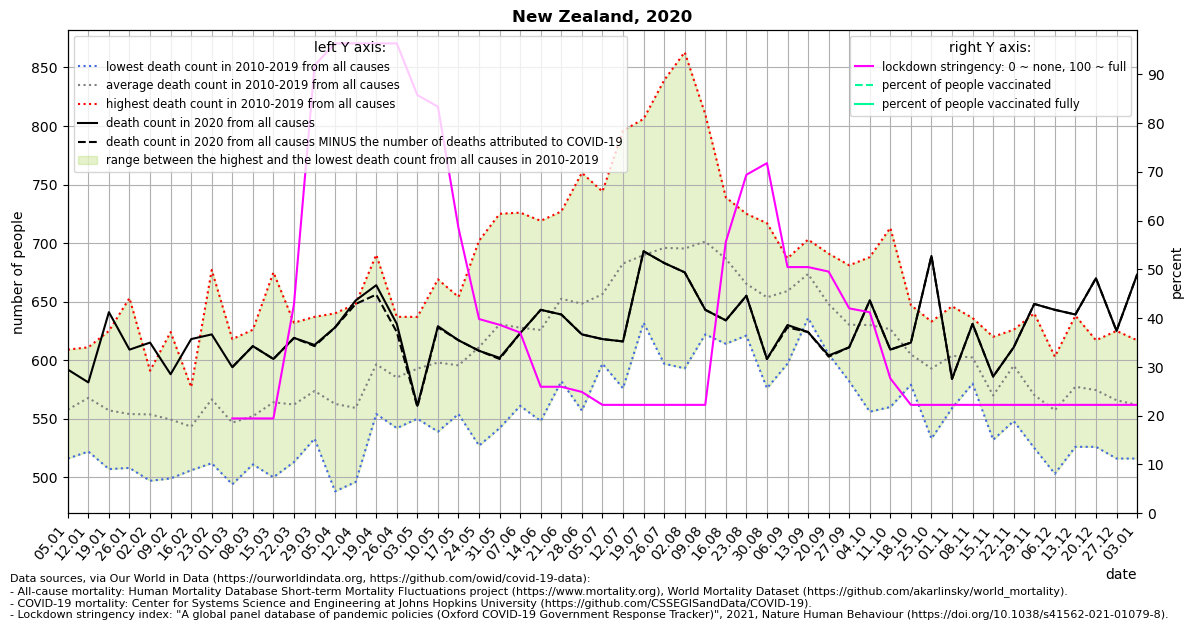

The data file committed next to this chart (first rows):
location, date, time, time_unit, deaths_2010_all_ages, deaths_2011_all_ages, deaths_2012_all_ages, deaths_2013_all_ages, deaths_2014_all_ages, deaths_2015_all_ages, deaths_2016_all_ages, deaths_2017_all_ages, deaths_2018_all_ages, deaths_2019_all_ages, deaths_2020_all_ages, deaths_2021_all_ages, new_deaths, stringency_index, people_vaccinated, people_fully_vaccinated, population, people_vaccinated_percent, people_fully_vaccinated_percent, deaths_min
New Zealand, 2020-01-05, 1, weekly, , 564.0, 516.0, 568.0, 525.0, 564.0, 564.0, 528.0, 582.0, 609.0, 592.0, 668.0, , , , , , , , 516.0
New Zealand, 2020-01-12, 2, weekly, , 543.0, 544.0, 561.0, 522.0, 566.0, 558.0, 601.0, 611.0, 604.0, 581.0, 630.0, , , , , , , , 522.0
New Zealand, 2020-01-19, 3, weekly, , 507.0, 532.0, 558.0, 545.0, 595.0, 519.0, 557.0, 576.0, 625.0, 641.0, 658.0, , , , , , , , 507.0
New Zealand, 2020-01-26, 4, weekly, , 516.0, 508.0, 520.0, 520.0, 531.0, 541.0, 608.0, 653.0, 589.0, 609.0, 602.0, , , , , , , , 508.0
New Zealand, 2020-02-02, 5, weekly, , 585.0, 520.0, 516.0, 497.0, 587.0, 552.0, 591.0, 591.0, 544.0, 615.0, 639.0, , , , , , , , 497.0
New Zealand, 2020-02-09, 6, weekly, , 560.0, 499.0, 508.0, 542.0, 567.0, 523.0, 564.0, 624.0, 557.0, 588.0, 646.0, , , , , , , , 499.0
New Zealand, 2020-02-16, 7, weekly, , 533.0, 520.0, 506.0, 565.0, 577.0, 517.0, 571.0, 542.0, 558.0, 618.0, 589.0, , , , , , , , 506.0
New Zealand, 2020-02-23, 8, weekly, , 677.0, 520.0, 512.0, 546.0, 542.0, 568.0, 580.0, 583.0, 571.0, 622.0, 602.0, , , , , , , , 512.0
New Zealand, 2020-03-01, 9, weekly, , 513.0, 494.0, 499.0, 532.0, 586.0, 534.0, 572.0, 572.0, 618.0, 594.0, 639.0, 0.0, 19.44, , , 4822233, , , 494.0
New Zealand, 2020-03-08, 10, weekly, , 523.0, 519.0, 511.0, 528.0, 550.0, 511.0, 599.0, 602.0, 626.0, 612.0, 614.0, 0.0, 19.44, , , 4822233, , , 511.0
New Zealand, 2020-03-15, 11, weekly, , 553.0, 500.0, 530.0, 553.0, 552.0, 525.0, 571.0, 617.0, 675.0, 601.0, 628.0, 0.0, 19.44, , , 4822233, , , 500.0
New Zealand, 2020-03-22, 12, weekly, , 523.0, 546.0, 565.0, 513.0, 567.0, 515.0, 593.0, 605.0, 632.0, 619.0, 633.0, 0.0, 42.86, , , 4822233, , , 513.0
New Zealand, 2020-03-29, 13, weekly, , 565.0, 543.0, 553.0, 533.0, 575.0, 590.0, 596.0, 571.0, 637.0, 613.0, 677.0, 1.0, 91.8, , , 4822233, , , 533.0
New Zealand, 2020-04-05, 14, weekly, , 572.0, 488.0, 533.0, 515.0, 586.0, 551.0, 596.0, 583.0, 640.0, 628.0, 625.0, 0.0, 96.3, , , 4822233, , , 488.0
New Zealand, 2020-04-12, 15, weekly, , 519.0, 532.0, 561.0, 496.0, 565.0, 546.0, 570.0, 596.0, 648.0, 651.0, 613.0, 3.0, 96.3, , , 4822233, , , 496.0
New Zealand, 2020-04-19, 16, weekly, , 569.0, 556.0, 560.0, 603.0, 554.0, 581.0, 592.0, 663.0, 690.0, 664.0, 606.0, 8.0, 96.3, , , 4822233, , , 554.0
New Zealand, 2020-04-26, 17, weekly, , 564.0, 565.0, 568.0, 542.0, 576.0, 554.0, 629.0, 632.0, 637.0, 631.0, , 7.0, 96.3, , , 4822233, , , 542.0
New Zealand, 2020-05-03, 18, weekly, , 602.0, 577.0, 551.0, 550.0, 579.0, 599.0, 632.0, 608.0, 637.0, 561.0, , 1.0, 85.71, , , 4822233, , , 550.0
New Zealand, 2020-05-10, 19, weekly, , 566.0, 562.0, 539.0, 557.0, 620.0, 620.0, 626.0, 623.0, 669.0, 629.0, , 1.0, 83.33, , , 4822233, , , 539.0
New Zealand, 2020-05-17, 20, weekly, , 554.0, 561.0, 565.0, 618.0, 583.0, 575.0, 620.0, 654.0, 630.0, 617.0, , 0.0, 58.46, , , 4822233, , , 554.0
New Zealand, 2020-05-24, 21, weekly, , 575.0, 527.0, 579.0, 637.0, 565.0, 598.0, 679.0, 638.0, 702.0, 608.0, , 0.0, 39.81, , , 4822233, , , 527.0
New Zealand, 2020-05-31, 22, weekly, , 542.0, 605.0, 571.0, 656.0, 593.0, 594.0, 682.0, 707.0, 725.0, 602.0, , 1.0, 38.62, , , 4822233, , , 542.0
New Zealand, 2020-06-07, 23, weekly, , 562.0, 561.0, 572.0, 607.0, 632.0, 677.0, 660.0, 653.0, 726.0, 623.0, , 0.0, 37.04, , , 4822233, , , 561.0
New Zealand, 2020-06-14, 24, weekly, , 579.0, 594.0, 548.0, 578.0, 626.0, 608.0, 719.0, 679.0, 701.0, 643.0, , 0.0, 25.93, , , 4822233, , , 548.0
New Zealand, 2020-06-21, 25, weekly, , 582.0, 634.0, 627.0, 625.0, 640.0, 633.0, 727.0, 684.0, 720.0, 639.0, , 0.0, 25.93, , , 4822233, , , 582.0
New Zealand, 2020-06-28, 26, weekly, , 601.0, 643.0, 557.0, 653.0, 625.0, 627.0, 695.0, 673.0, 760.0, 622.0, , 0.0, 24.87, , , 4822233, , , 557.0
New Zealand, 2020-07-05, 27, weekly, , 597.0, 631.0, 611.0, 658.0, 646.0, 633.0, 737.0, 650.0, 744.0, 618.0, , 0.0, 22.22, , , 4822233, , , 597.0
New Zealand, 2020-07-12, 28, weekly, , 576.0, 717.0, 653.0, 678.0, 669.0, 687.0, 700.0, 667.0, 796.0, 616.0, , 0.0, 22.22, , , 4822233, , , 576.0
New Zealand, 2020-07-19, 29, weekly, , 637.0, 696.0, 642.0, 632.0, 680.0, 667.0, 806.0, 711.0, 736.0, 693.0, , 0.0, 22.22, , , 4822233, , , 632.0
New Zealand, 2020-07-26, 30, weekly, , 666.0, 654.0, 597.0, 699.0, 710.0, 656.0, 839.0, 714.0, 728.0, 683.0, , 0.0, 22.22, , , 4822233, , , 597.0
New Zealand, 2020-08-02, 31, weekly, , 667.0, 661.0, 593.0, 680.0, 727.0, 651.0, 863.0, 683.0, 733.0, 675.0, , 0.0, 22.22, , , 4822233, , , 593.0
New Zealand, 2020-08-09, 32, weekly, , 622.0, 682.0, 644.0, 684.0, 719.0, 698.0, 810.0, 697.0, 756.0, 643.0, , 0.0, 22.22, , , 4822233, , , 622.0
New Zealand, 2020-08-16, 33, weekly, , 689.0, 623.0, 614.0, 669.0, 723.0, 710.0, 739.0, 720.0, 692.0, 634.0, , 0.0, 55.62, , , 4822233, , , 614.0
New Zealand, 2020-08-23, 34, weekly, , 639.0, 644.0, 621.0, 651.0, 663.0, 665.0, 709.0, 725.0, 670.0, 655.0, , 0.0, 69.38, , , 4822233, , , 621.0
New Zealand, 2020-08-30, 35, weekly, , 624.0, 620.0, 576.0, 625.0, 672.0, 644.0, 717.0, 707.0, 698.0, 601.0, , 0.0, 71.76, , , 4822233, , , 576.0
New Zealand, 2020-09-06, 36, weekly, , 684.0, 656.0, 597.0, 678.0, 666.0, 616.0, 687.0, 682.0, 665.0, 630.0, , 2.0, 50.46, , , 4822233, , , 597.0
New Zealand, 2020-09-13, 37, weekly, , 643.0, 636.0, 664.0, 703.0, 665.0, 681.0, 699.0, 674.0, 697.0, 624.0, , 0.0, 50.46, , , 4822233, , , 636.0
New Zealand, 2020-09-20, 38, weekly, , 622.0, 606.0, 635.0, 605.0, 686.0, 653.0, 665.0, 691.0, 668.0, 604.0, , 1.0, 49.53, , , 4822233, , , 605.0
New Zealand, 2020-09-27, 39, weekly, , 582.0, 615.0, 598.0, 642.0, 655.0, 641.0, 639.0, 619.0, 681.0, 611.0, , 0.0, 41.99, , , 4822233, , , 582.0
New Zealand, 2020-10-04, 40, weekly, , 651.0, 577.0, 556.0, 671.0, 595.0, 643.0, 637.0, 652.0, 688.0, 651.0, , 0.0, 41.2, , , 4822233, , , 556.0
New Zealand, 2020-10-11, 41, weekly, , 560.0, 575.0, 592.0, 628.0, 638.0, 631.0, 635.0, 666.0, 713.0, 609.0, , 0.0, 27.64, , , 4822233, , , 560.0
New Zealand, 2020-10-18, 42, weekly, , 579.0, 616.0, 579.0, 600.0, 596.0, 594.0, 624.0, 647.0, 609.0, 615.0, , 0.0, 22.22, , , 4822233, , , 579.0
New Zealand, 2020-10-25, 43, weekly, , 555.0, 579.0, 533.0, 597.0, 596.0, 605.0, 633.0, 626.0, 612.0, 689.0, , 0.0, 22.22, , , 4822233, , , 533.0
New Zealand, 2020-11-01, 44, weekly, , 587.0, 593.0, 559.0, 600.0, 606.0, 599.0, 618.0, 626.0, 646.0, 584.0, , 0.0, 22.22, , , 4822233, , , 559.0
New Zealand, 2020-11-08, 45, weekly, , 609.0, 581.0, 580.0, 594.0, 624.0, 594.0, 591.0, 636.0, 611.0, 631.0, , 0.0, 22.22, , , 4822233, , , 580.0
New Zealand, 2020-11-15, 46, weekly, , 541.0, 542.0, 532.0, 575.0, 545.0, 582.0, 589.0, 603.0, 620.0, 586.0, , 0.0, 22.22, , , 4822233, , , 532.0
New Zealand, 2020-11-22, 47, weekly, , 581.0, 564.0, 548.0, 613.0, 613.0, 619.0, 626.0, 609.0, 585.0, 611.0, , 0.0, 22.22, , , 4822233, , , 548.0
New Zealand, 2020-11-29, 48, weekly, , 528.0, 552.0, 525.0, 585.0, 546.0, 596.0, 586.0, 574.0, 640.0, 648.0, , 0.0, 22.22, , , 4822233, , , 525.0
New Zealand, 2020-12-06, 49, weekly, , 503.0, 547.0, 505.0, 580.0, 603.0, 575.0, 550.0, 581.0, 571.0, 643.0, , 0.0, 22.22, , , 4822233, , , 503.0
New Zealand, 2020-12-13, 50, weekly, , 566.0, 540.0, 526.0, 561.0, 575.0, 606.0, 596.0, 588.0, 638.0, 639.0, , 0.0, 22.22, , , 4822233, , , 526.0
New Zealand, 2020-12-20, 51, weekly, , 570.0, 567.0, 526.0, 595.0, 537.0, 548.0, 617.0, 614.0, 596.0, 670.0, , 0.0, 22.22, , , 4822233, , , 526.0
New Zealand, 2020-12-27, 52, weekly, 538.0, 564.0, 525.0, 516.0, 587.0, 567.0, 602.0, 625.0, 569.0, 565.0, 625.0, , 0.0, 22.22, , , 4822233, , , 516.0
New Zealand, 2021-01-03, 53, weekly, , , , , , , , , , , 673.0, , 0.0, 22.22, , , 4822233, , , 516.0
